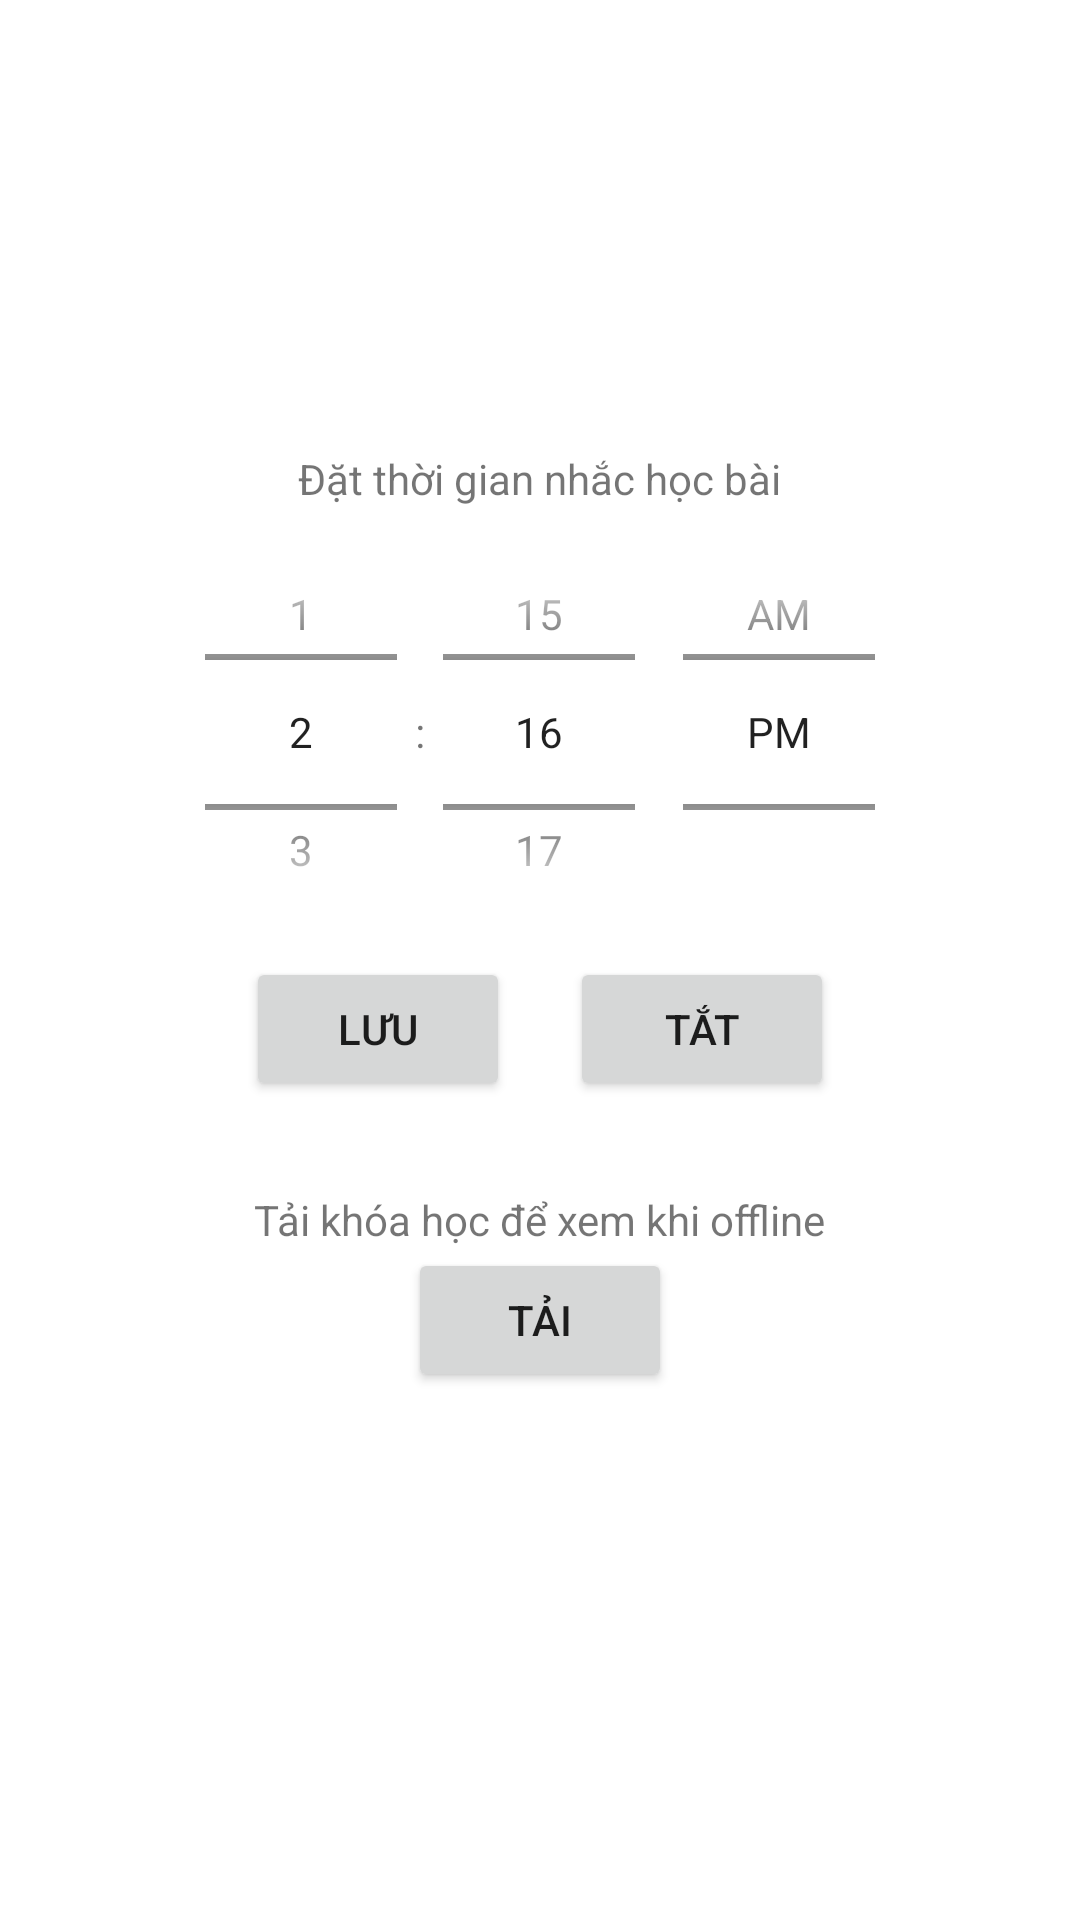

Write the Android layout XML for this screen, with the resource values it uses.
<!-- AndroidManifest.xml: application theme Theme.Academyproject -->
<!-- res/layout/fragment_settings.xml -->
<?xml version="1.0" encoding="utf-8"?>
<LinearLayout xmlns:android="http://schemas.android.com/apk/res/android"
    android:layout_width="match_parent"
    android:layout_height="match_parent"
    android:orientation="vertical"
    android:gravity="center_horizontal">

    <TextView
        android:paddingTop="150dp"
        android:layout_width="wrap_content"
        android:layout_height="wrap_content"
        android:text="Đặt thời gian nhắc học bài"/>
    <TimePicker
        android:id="@+id/timePicker"
        android:layout_width="match_parent"
        android:layout_height="150dp"
        android:timePickerMode="spinner" />
    <LinearLayout
        android:layout_width="match_parent"
        android:layout_height="wrap_content"
        android:gravity="center">

        <Button
            android:id="@+id/btnSubmit"
            android:layout_width="wrap_content"
            android:layout_height="wrap_content"
            android:text="Lưu"/>
        <Button
            android:id="@+id/btnCancel"
            android:layout_marginStart="20dp"
            android:layout_width="wrap_content"
            android:layout_height="wrap_content"
            android:text="Tắt"/>
    </LinearLayout>

    <TextView
        android:paddingTop="30dp"
        android:layout_width="wrap_content"
        android:layout_height="wrap_content"
        android:text="Tải khóa học để xem khi offline"/>

    <LinearLayout
        android:layout_width="match_parent"
        android:layout_height="wrap_content"
        android:gravity="center">

        <Button
            android:id="@+id/btnDownload"
            android:layout_width="wrap_content"
            android:layout_height="wrap_content"
            android:text="Tải"/>
        <Button
            android:id="@+id/btnDownloadCancel"
            android:layout_width="wrap_content"
            android:layout_height="wrap_content"
            android:text="Hủy"
            android:visibility="gone"/>
    </LinearLayout>
</LinearLayout>
<!-- resources referenced by this layout -->
<resources>
  <style name="Theme.Academyproject" parent="Theme.MaterialComponents.DayNight.DarkActionBar">
          
          <item name="colorPrimary">@color/purple_500</item>
          <item name="colorPrimaryVariant">@color/purple_700</item>
          <item name="colorOnPrimary">@color/white</item>
          
          <item name="colorSecondary">@color/teal_200</item>
          <item name="colorSecondaryVariant">@color/teal_700</item>
          <item name="colorOnSecondary">@color/black</item>
          
          <item name="android:statusBarColor" tools:targetApi="l">?attr/colorPrimaryVariant</item>
          
      </style>
  <color name="purple_500">#FF6200EE</color>
  <color name="purple_700">#FF3700B3</color>
  <color name="white">#FFFFFFFF</color>
  <color name="teal_200">#FF03DAC5</color>
  <color name="teal_700">#FF018786</color>
  <color name="black">#FF000000</color>
</resources>
